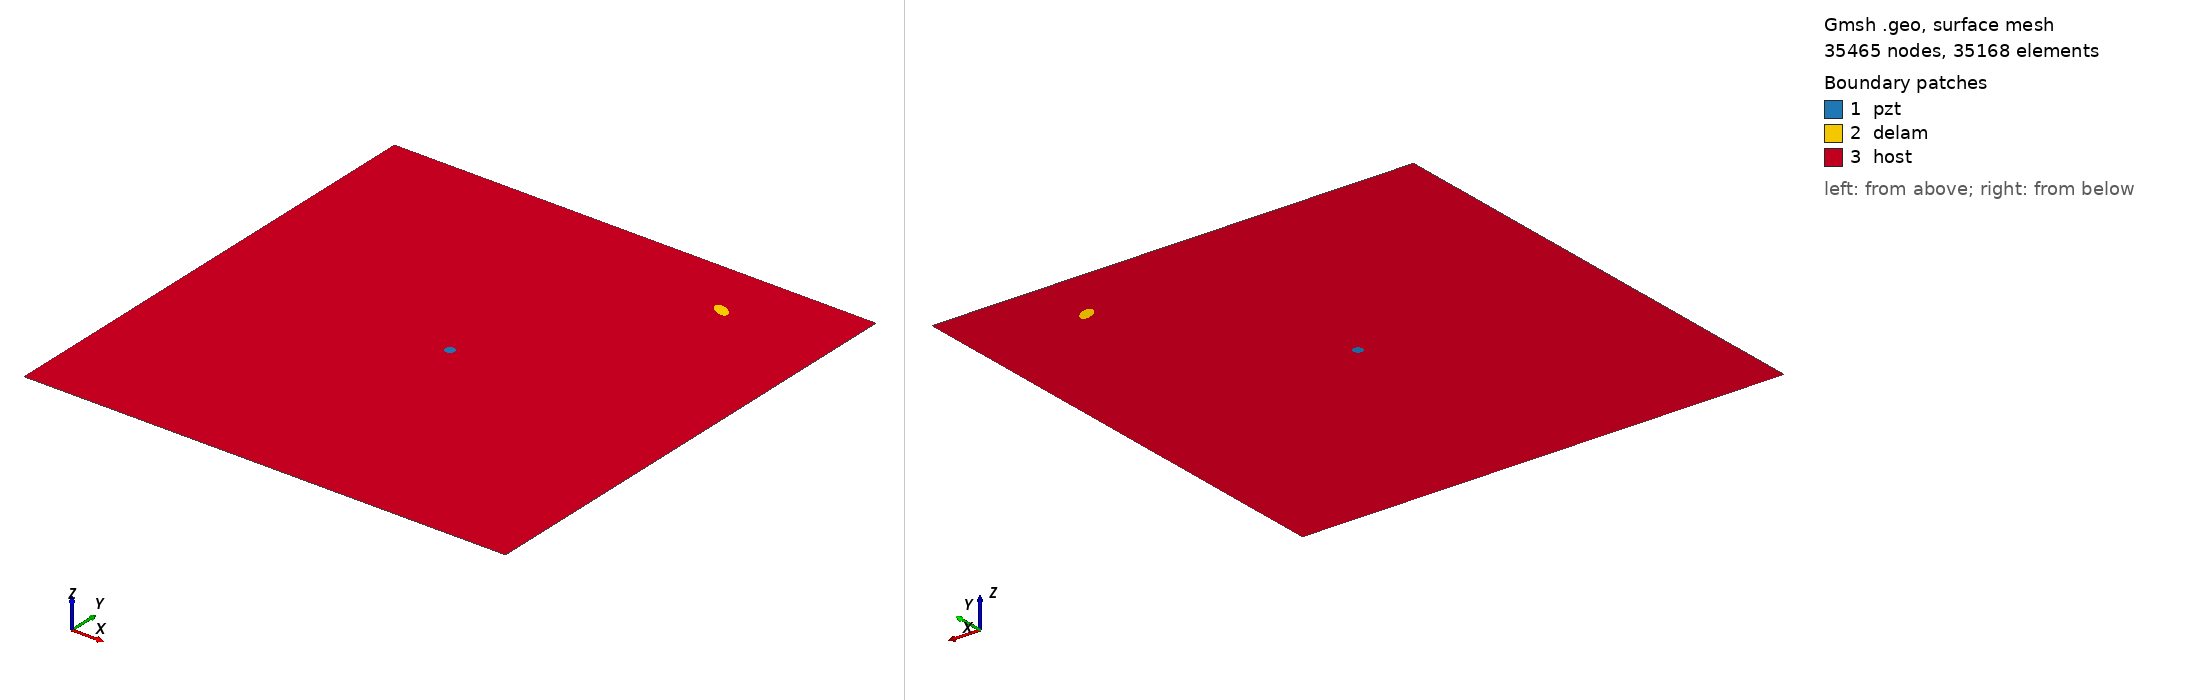

Gmsh geometry script, surface-meshed: 35465 nodes, 35168 surface elements. Boundary patches (legend numbers): 1 pzt, 2 delam, 3 host. Left view from above one corner, right view from below the opposite corner. Legend entries are the model's physical surfaces. The drawing asked Gmsh for element sizes between 1% and 20% of the model's largest extent; the script's own settings can give other sizes.

=== m1_rand_single_delam_111.geo (drawn) ===
SetFactory("OpenCASCADE");
L=0.500000; 
W=0.500000; 
a=0.010159; 
b=0.005265; 
x=0.385461; 
y=0.440117; 
alpha=0.834182 *Pi; 
r=0.005000; 
xpzt=0.250000; 
ypzt=0.250000; 
//+
Point(1) = {0, 0, 0, 1.0};
//+
Point(2) = {L, 0, 0, 1.0};
//+
Point(3) = {L, W, 0, 1.0};
//+
Point(4) = {0, W, 0, 1.0};
//+
Line(1) = {1, 2};
//+
Line(2) = {2, 3};
//+
Line(3) = {3, 4};
//+
Line(4) = {4, 1};
//+
Circle(5) = {xpzt, ypzt, -0, r, 0, 2*Pi};
//+
Ellipse(6) = {x, y, -0, a, b, 0, 2*Pi};
//+
Rotate {{0, 0, 1}, {x, y, 0}, alpha} {
  Curve{6}; 
}
//+
Curve Loop(1) = {4, 1, 2, 3};
//+
Curve Loop(2) = {6};
//+
Curve Loop(3) = {5};
//+
Curve Loop(4) = {6};
//+
Curve Loop(5) = {5};
//+
Plane Surface(1) = {5};
//+
Plane Surface(2) = {4};
//+
Plane Surface(3) = {1, 2, 3};
//+
Point(9) = {xpzt, ypzt, 0, 1.0};
//+
Point{9} In Surface {1};// mesh node at centre of pzt
//+
Physical Surface("pzt") = {1};
//+
Physical Surface("delam") = {2};
//+
Physical Surface("host") = {3};

Mesh.Algorithm = 6; // Frontal
Mesh.CharacteristicLengthFactor = 0.068000;
Mesh.CharacteristicLengthMin = 0.001000;
Mesh.CharacteristicLengthMax = 0.200000;
Mesh.RecombineAll = 1; // Apply recombination algorithm
Mesh.SubdivisionAlgorithm = 1; // 1: all quadrangles
Mesh.Smoothing = 1;
